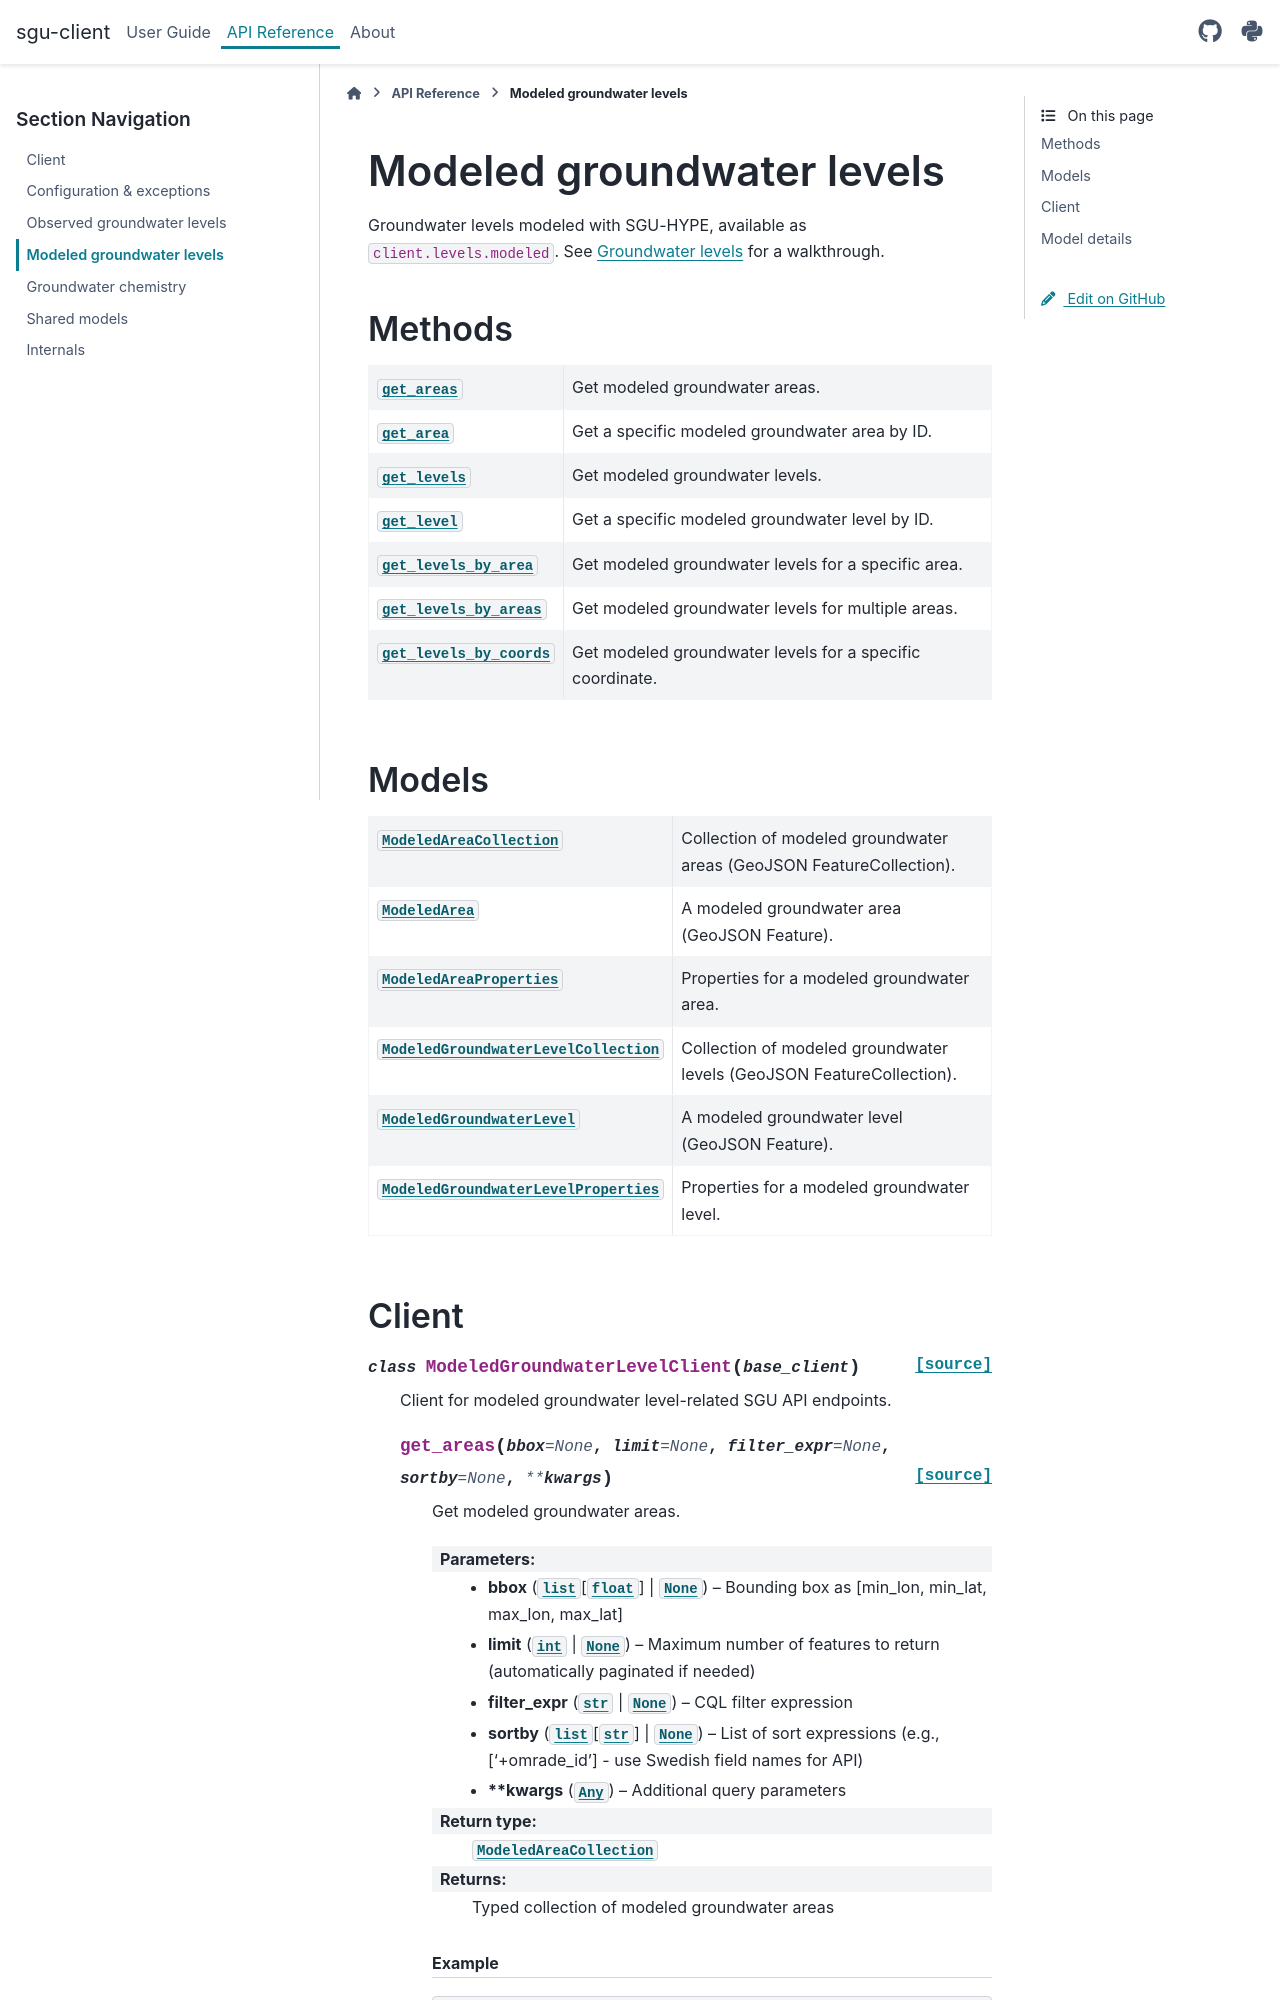

repository: officialankan/sgu-client · page: api/modeled.html · generator: sphinx

Modeled groundwater levels
==========================

.. currentmodule:: sgu_client.client.levels.modeled

Groundwater levels modeled with SGU-HYPE, available as ``client.levels.modeled``.
See :doc:`/user_guide/levels` for a wal
